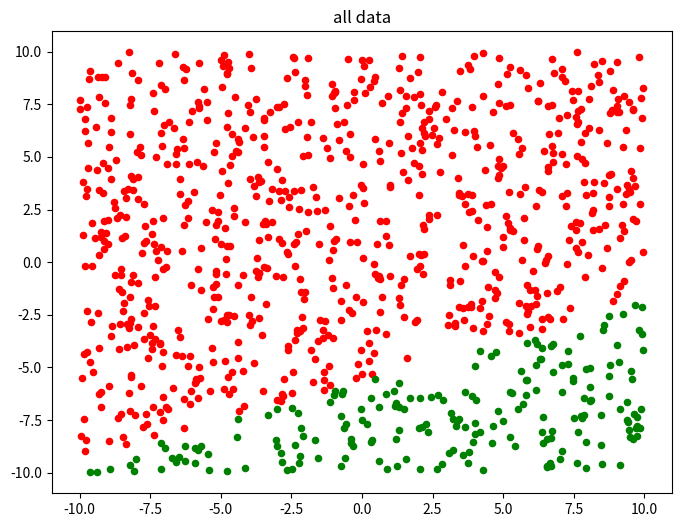
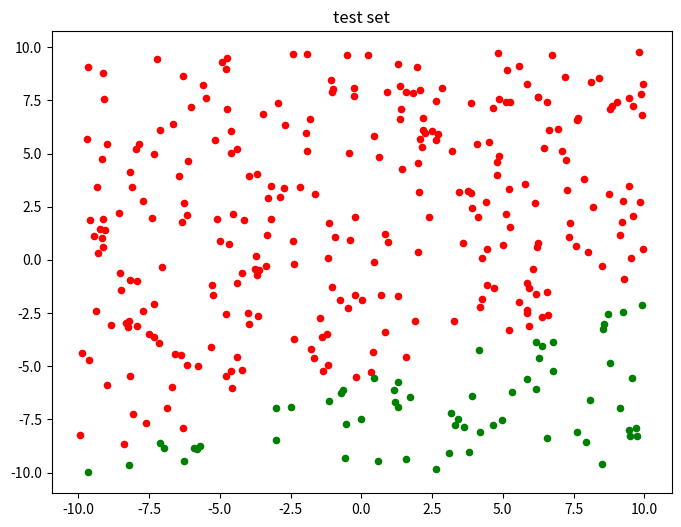
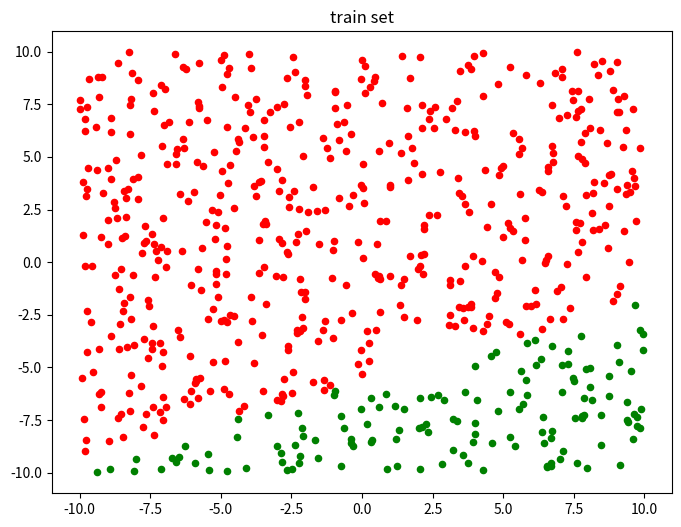

Write Python code to recreate these figures, in order.
# encoding=utf8
import numpy as np
import random
import matplotlib
import matplotlib.pyplot as plt

N = 10 #生成训练数据的个数

# AX=0 相当于matlab中 null(a','r')
def null(a, rtol=1e-5):
    u, s, v = np.linalg.svd(a) # 奇异值分解
    rank = (s > rtol*s[0]).sum()
    return rank, v[rank:].T.copy()

# 符号函数，之后要进行向量化
def sign(x):
    if x > 0:
        return 1
    elif x == 0:
        return 0
    elif x < 0:
        return -1
#noisy=False，那么就会生成N的dim维的线性可分数据X，标签为y
#noisy=True, 那么生成的数据是线性不可分的,标签为y
def mk_data(N, noisy=False):
    rang = [-10,10]
    dim = 2

    X=np.random.rand(dim,N)*(rang[1]-rang[0])+rang[0]

    while True:
        Xsample = np.concatenate((np.ones((1,dim)), np.random.rand(dim,dim)*(rang[1]-rang[0])+rang[0]))
        k,w=null(Xsample.T)
        y = sign(np.dot(w.T,np.concatenate((np.ones((1,N)), X))))
        if np.all(y):
            break

    if noisy == True:
        idx = random.sample(range(1,N), N/10)

        for id in idx:
            y[0][id] = -y[0][id]

    return (X,y,w)

def data_visualization(X,y,title):
    class_1 = [[],[]]
    class_2 = [[],[]]

    size = len(y)

    for i in range(size):
        X_1 = X[0][i]
        X_2 = X[1][i]

        if y[i] == 1:
            class_1[0].append(X_1)
            class_1[1].append(X_2)
        else:
            class_2[0].append(X_1)
            class_2[1].append(X_2)


    plt.figure(figsize=(8, 6), dpi=80)
    plt.title(title)

    axes = plt.subplot(111)

    type1 = axes.scatter(class_1[0], class_1[1], s=20, c='red')
    type2 = axes.scatter(class_2[0], class_2[1], s=20, c='green')


    plt.show()

def rebuild_features(features):
    size = len(features[0])

    new_features = []
    for i in range(size):
        new_features.append([features[0][i],features[1][i]])

    return new_features

def generate_dataset(size, noisy = False, visualization = True):
    global sign
    sign = np.vectorize(sign)
    X,y,w = mk_data(size,False)
    y = list(y[0])

    if visualization:
        data_visualization(X,y,'all data')  #数据可视化

    testset_size = int(len(y)*0.333)

    indexes = [i for i in range(len(y))]
    test_indexes = random.sample(indexes,testset_size)
    train_indexes = list(set(indexes)-set(test_indexes))

    trainset_features = [[],[]]
    trainset_labels = []

    testset_features = [[],[]]
    testset_labels = []

    for i in test_indexes:
        testset_features[0].append(X[0][i])
        testset_features[1].append(X[1][i])
        testset_labels.append(y[i])


    if visualization:
        data_visualization(testset_features,testset_labels,'test set')

    for i in train_indexes:
        trainset_features[0].append(X[0][i])
        trainset_features[1].append(X[1][i])
        trainset_labels.append(y[i])

    if visualization:
        data_visualization(trainset_features,trainset_labels,'train set')

    return rebuild_features(trainset_features),trainset_labels,rebuild_features(testset_features),testset_labels

if __name__ == '__main__':
    size = 1000
    generate_dataset(size)
    # generate_dataset
    # print sign
    # sign = np.vectorize(sign)
    # X,y,w = mk_data(size,False)
    #
    # data_visualization(X,y)
